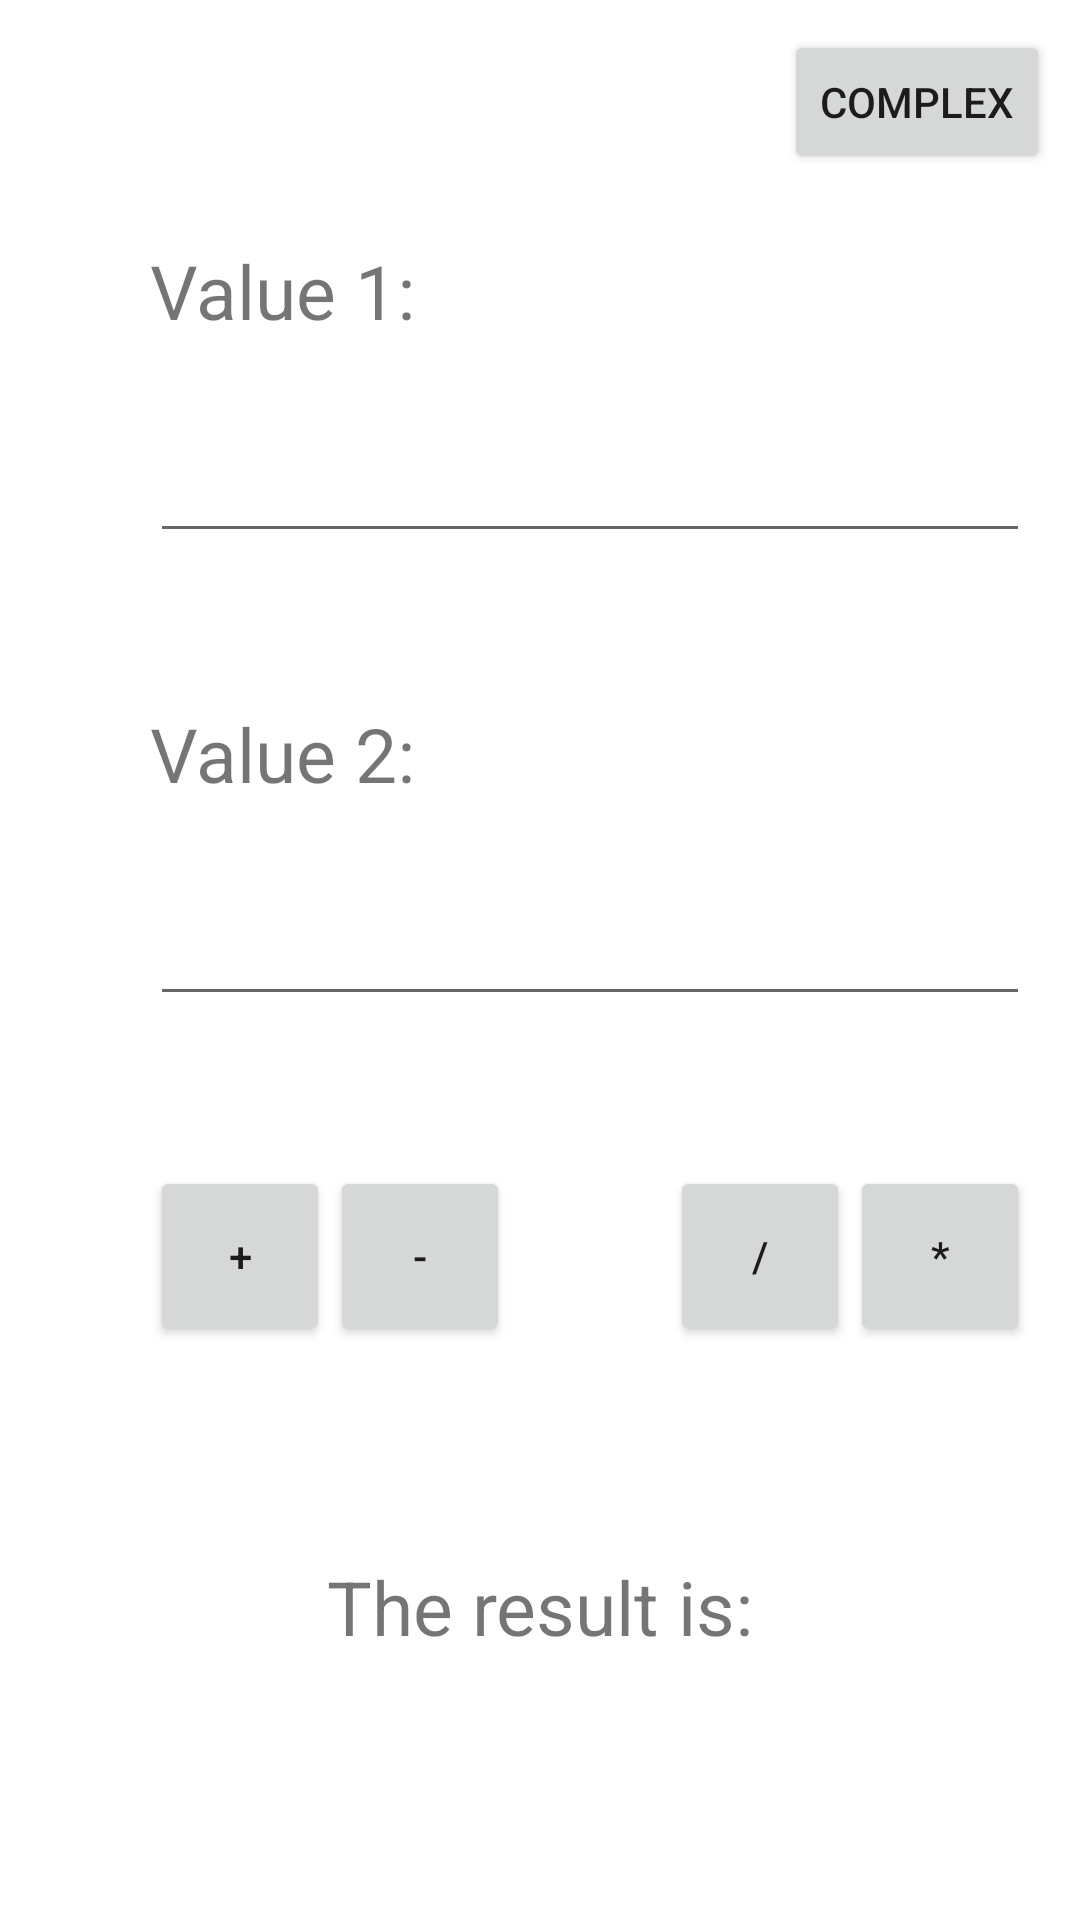

Here is an Android app screen rendered from its layout file. Give the layout XML and the strings, colors and styles it references.
<!-- AndroidManifest.xml: application theme AppTheme -->
<!-- res/layout/activity_main.xml -->
<?xml version="1.0" encoding="utf-8"?>
<androidx.constraintlayout.widget.ConstraintLayout xmlns:android="http://schemas.android.com/apk/res/android"
    xmlns:app="http://schemas.android.com/apk/res-auto"
    xmlns:tools="http://schemas.android.com/tools"
    android:layout_width="match_parent"
    android:layout_height="match_parent"
    tools:context=".MainActivity">

    <Button
        android:id="@+id/changeCalc"
        android:layout_width="wrap_content"
        android:layout_height="wrap_content"
        android:text="Complex"
        android:tag="change"
        android:onClick="handleClick"
        app:layout_constraintTop_toTopOf="parent"
        app:layout_constraintRight_toRightOf="parent"
        android:layout_marginTop="10dp"
        android:layout_marginEnd="10dp" />

    <TextView
        android:id="@+id/textValue1"
        android:layout_width="wrap_content"
        android:layout_height="wrap_content"
        android:text="@string/value1"
        android:textSize="25sp"
        app:layout_constraintTop_toTopOf="parent"
        app:layout_constraintLeft_toLeftOf="parent"
        android:layout_marginTop="80dp"
        android:layout_marginStart="50dp"/>

    <EditText
        android:id="@+id/value1"
        android:layout_width="wrap_content"
        android:layout_height="wrap_content"
        android:ems="10"
        android:inputType="numberDecimal"
        android:textSize="25sp"
        app:layout_constraintTop_toBottomOf="@id/textValue1"
        app:layout_constraintLeft_toLeftOf="@id/textValue1"
        android:layout_marginTop="20dp" />

    <TextView
        android:id="@+id/textValue2"
        android:layout_width="wrap_content"
        android:layout_height="wrap_content"
        android:text="@string/value2"
        android:textSize="25sp"
        app:layout_constraintTop_toBottomOf="@id/value1"
        app:layout_constraintLeft_toLeftOf="@id/textValue1"
        android:layout_marginTop="50dp" />

    <EditText
        android:id="@+id/value2"
        android:layout_width="wrap_content"
        android:layout_height="wrap_content"
        android:ems="10"
        android:inputType="number"
        android:textSize="25sp"
        app:layout_constraintTop_toBottomOf="@id/textValue2"
        app:layout_constraintLeft_toLeftOf="@id/textValue2"
        android:layout_marginTop="20dp" />

    <Button
        android:id="@+id/add"
        android:layout_width="60dp"
        android:layout_height="60dp"
        android:text="+"
        android:tag="add"
        android:onClick="handleClick"
        app:layout_constraintTop_toBottomOf="@id/value2"
        app:layout_constraintLeft_toLeftOf="@id/textValue1"
        android:layout_marginTop="50dp" />

    <Button
        android:id="@+id/sub"
        android:layout_width="60dp"
        android:layout_height="60dp"
        android:text="-"
        android:tag="sub"
        android:onClick="handleClick"
        app:layout_constraintTop_toTopOf="@id/add"
        app:layout_constraintLeft_toRightOf="@id/add" />

    <Button
        android:id="@+id/mul"
        android:layout_width="60dp"
        android:layout_height="60dp"
        android:text="*"
        android:tag="mul"
        android:onClick="handleClick"
        app:layout_constraintTop_toTopOf="@id/add"
        app:layout_constraintRight_toRightOf="@id/value2" />

    <Button
        android:id="@+id/div"
        android:layout_width="60dp"
        android:layout_height="60dp"
        android:text="/"
        android:tag="div"
        android:onClick="handleClick"
        app:layout_constraintTop_toTopOf="@id/add"
        app:layout_constraintRight_toLeftOf="@id/mul" />

    <TextView
        android:id="@+id/result"
        android:layout_width="wrap_content"
        android:layout_height="wrap_content"
        android:text="@string/result"
        android:textSize="25sp"
        app:layout_constraintTop_toBottomOf="@id/value2"
        app:layout_constraintLeft_toLeftOf="parent"
        app:layout_constraintRight_toRightOf="parent"
        android:layout_marginTop="180dp" />
</androidx.constraintlayout.widget.ConstraintLayout>
<!-- resources referenced by this layout -->
<resources>
  <string name="result">The result is:</string>
  <string name="value1">Value 1:</string>
  <string name="value2">Value 2:</string>
</resources>
